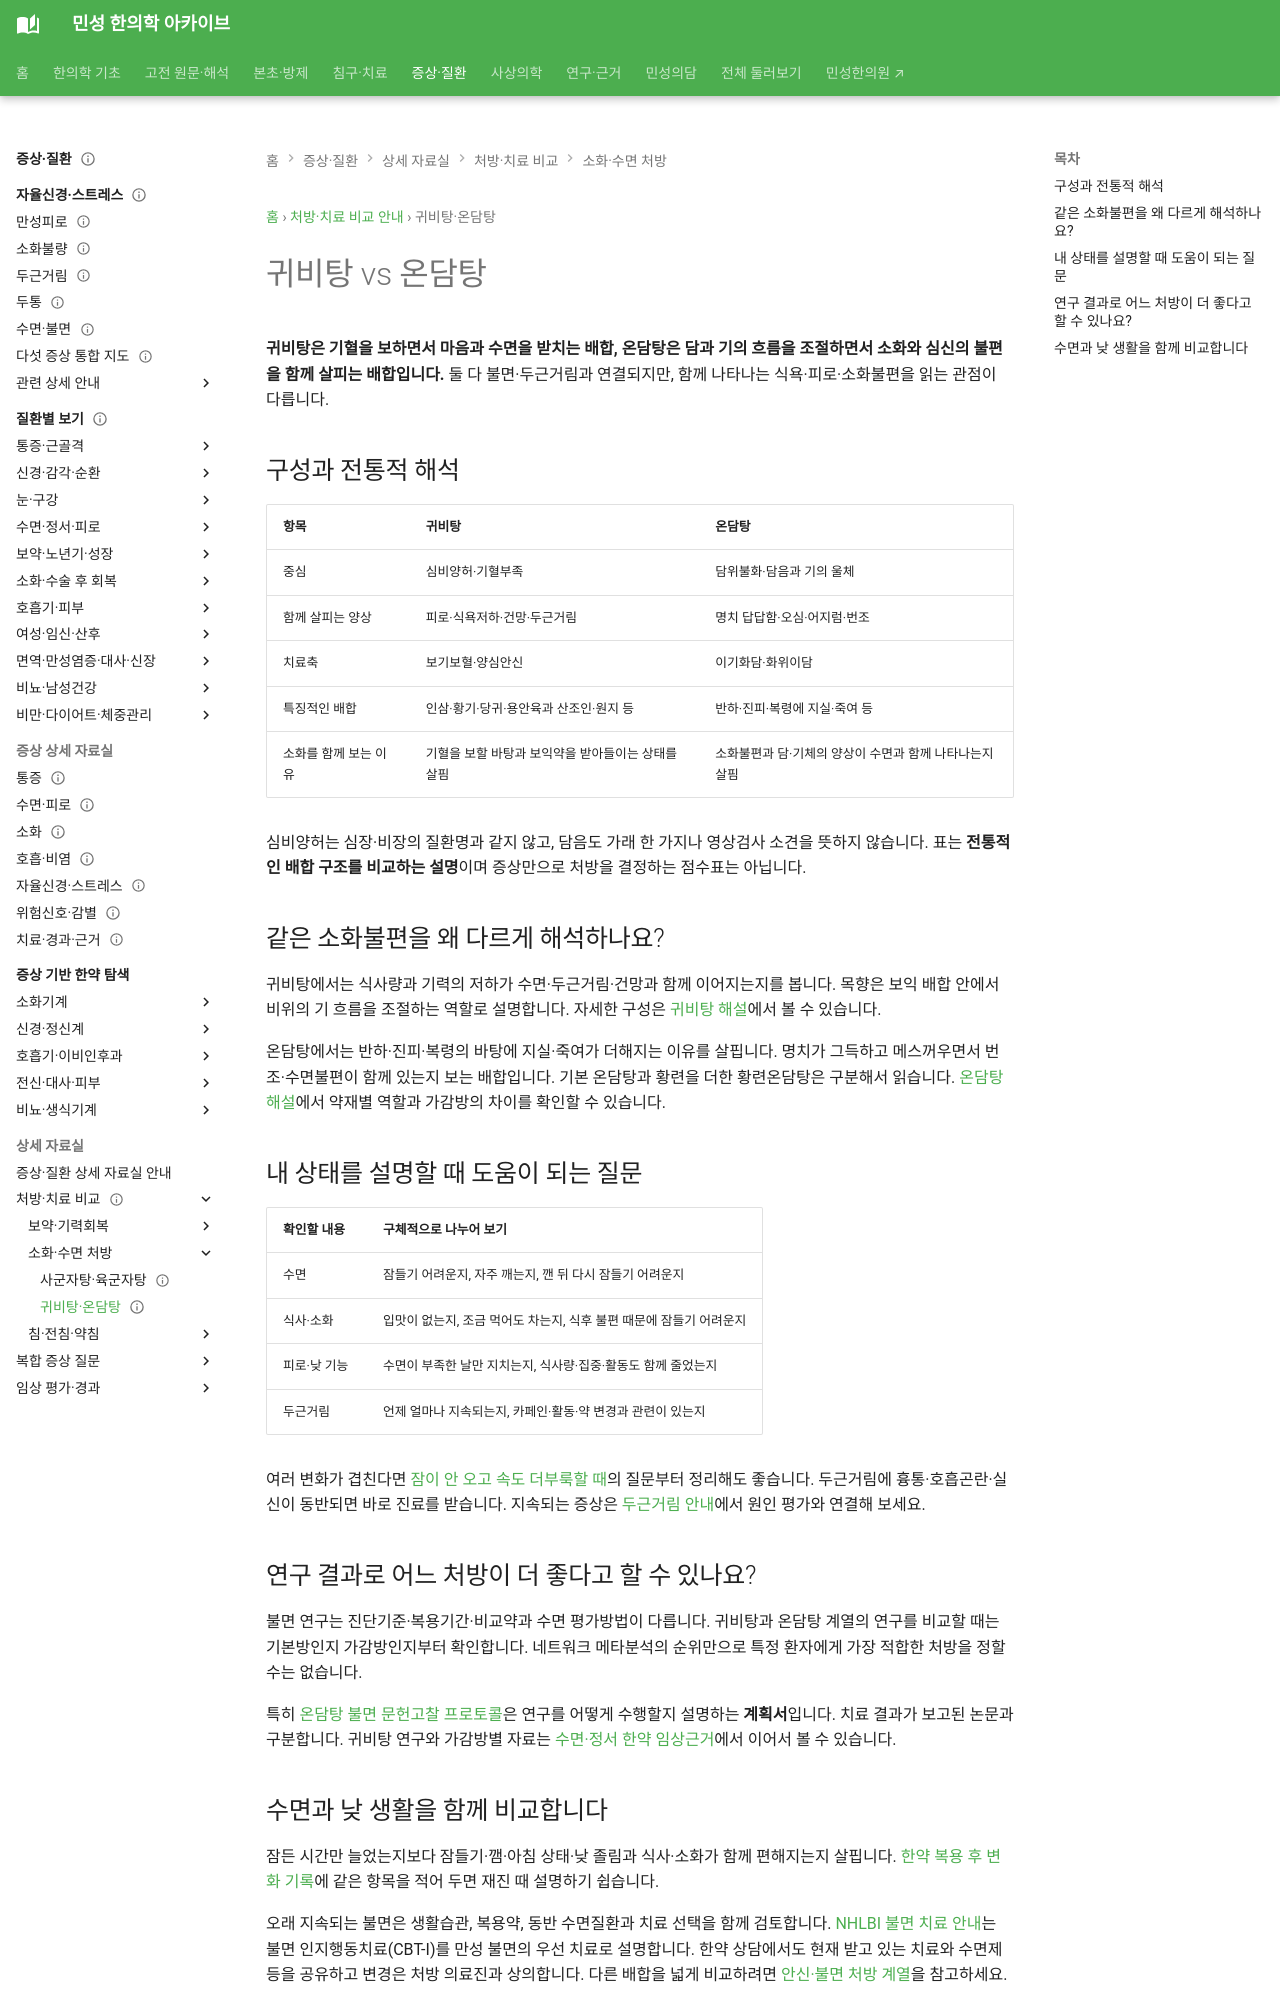

repository: joowon1111/minseong-korean-medicine-wiki · page: compare/guibi-vs-wendan/index.html · generator: mkdocs

---
title: 귀비탕 vs 온담탕
description: 불면·심계에서 심비양허와 담음 구조를 비교합니다.
status: 검토완료
last_reviewed: 2026-08-22
---
# 귀비탕 vs 온담탕

| 항목 | 귀비탕 | 온담탕 |
|---|---|---|
| 중심 | 심비양허·기혈부족 | 담음·담열 |
| 단서 | 피로·건망·식욕저하 | 흉민·오심·가래·번조 |
| 치료축 | 보기보혈·양심안신 | 화담이기 |
| 본초축 | 인삼·황기·당귀 등 | 반하·진피·복령 등 |
